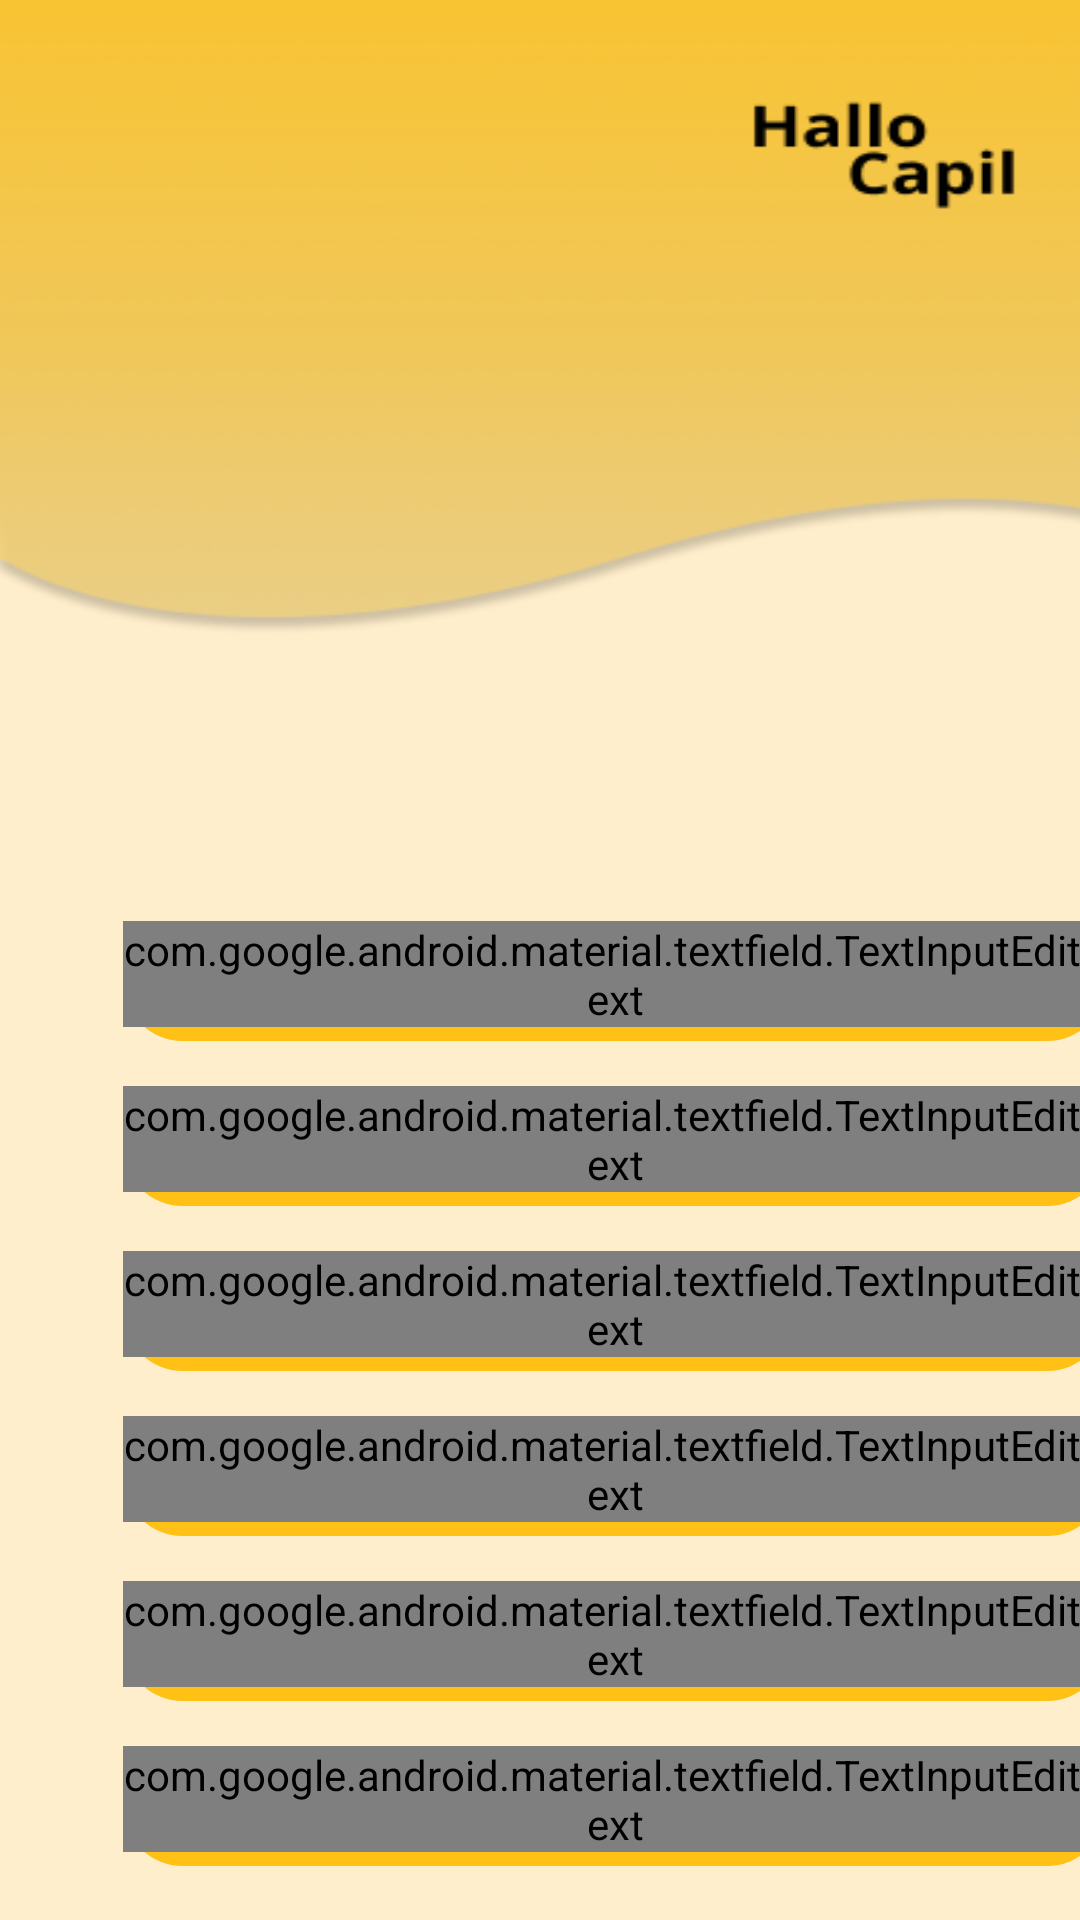

Write the Android layout XML for this screen, with the resource values it uses.
<!-- AndroidManifest.xml: application theme Theme.HalloCapilMobileApps -->
<!-- res/layout/form_register.xml -->
<?xml version="1.0" encoding="utf-8"?>
<LinearLayout xmlns:android="http://schemas.android.com/apk/res/android"
    xmlns:app="http://schemas.android.com/apk/res-auto"
    xmlns:tools="http://schemas.android.com/tools"
    android:orientation="vertical"
    android:layout_width="410dp"
    android:layout_height="845dp"
    tools:context=".form_register">

    <LinearLayout
        android:layout_width="match_parent"
        android:layout_height="match_parent"
        android:background="@drawable/bg2"
        android:elevation="9dp"
        android:orientation="vertical">

        <com.google.android.material.textfield.TextInputLayout
            android:layout_width="328dp"
            android:layout_height="40dp"
            android:layout_marginLeft="41dp"
            android:layout_marginRight="41dp"
            android:layout_marginTop="307dp"
            android:background="@drawable/textfield"
            >
            <com.google.android.material.textfield.TextInputEditText
                android:layout_width="match_parent"
                android:layout_height="wrap_content"
                android:drawableStart="@drawable/textfield"
                android:drawablePadding="18dp"
                android:fontFamily="@font/RobotoRegular"
                android:inputType="text"
                android:id="@+id/nama"
                android:hint="Nama"/>
        </com.google.android.material.textfield.TextInputLayout>

        <com.google.android.material.textfield.TextInputLayout
            android:layout_width="328dp"
            android:layout_height="40dp"
            android:layout_marginLeft="41dp"
            android:layout_marginRight="41dp"
            android:layout_marginTop="15dp"
            android:background="@drawable/textfield"
            >
            <com.google.android.material.textfield.TextInputEditText
                android:layout_width="match_parent"
                android:layout_height="wrap_content"
                android:drawableStart="@drawable/textfield"
                android:drawablePadding="18dp"
                android:fontFamily="@font/RobotoRegular"
                android:inputType="textPassword"
                android:id="@+id/NIK"
                android:hint="NIK"/>
        </com.google.android.material.textfield.TextInputLayout>

        <com.google.android.material.textfield.TextInputLayout
            android:layout_width="328dp"
            android:layout_height="40dp"
            android:layout_marginLeft="41dp"
            android:layout_marginRight="41dp"
            android:layout_marginTop="15dp"
            android:background="@drawable/textfield"
            >
            <com.google.android.material.textfield.TextInputEditText
                android:layout_width="match_parent"
                android:layout_height="wrap_content"
                android:drawableStart="@drawable/textfield"
                android:drawablePadding="18dp"
                android:fontFamily="@font/RobotoRegular"
                android:inputType="text"
                android:id="@+id/asalkecamatan"
                android:hint="Asala Kecamatan"/>
        </com.google.android.material.textfield.TextInputLayout>

        <com.google.android.material.textfield.TextInputLayout
            android:layout_width="328dp"
            android:layout_height="40dp"
            android:layout_marginLeft="41dp"
            android:layout_marginRight="41dp"
            android:layout_marginTop="15dp"
            android:background="@drawable/textfield"
            >
            <com.google.android.material.textfield.TextInputEditText
                android:layout_width="match_parent"
                android:layout_height="wrap_content"
                android:drawableStart="@drawable/textfield"
                android:drawablePadding="18dp"
                android:fontFamily="@font/RobotoRegular"
                android:inputType="text"
                android:id="@+id/asaldesa"
                android:hint="Asal Desa"/>
        </com.google.android.material.textfield.TextInputLayout>

        <com.google.android.material.textfield.TextInputLayout
            android:layout_width="328dp"
            android:layout_height="40dp"
            android:layout_marginLeft="41dp"
            android:layout_marginRight="41dp"
            android:layout_marginTop="15dp"
            android:background="@drawable/textfield"
            >
            <com.google.android.material.textfield.TextInputEditText
                android:layout_width="match_parent"
                android:layout_height="wrap_content"
                android:drawableStart="@drawable/textfield"
                android:drawablePadding="18dp"
                android:fontFamily="@font/RobotoRegular"
                android:inputType="text"
                android:id="@+id/username"
                android:hint="Username"/>
        </com.google.android.material.textfield.TextInputLayout>

        <com.google.android.material.textfield.TextInputLayout
            android:layout_width="328dp"
            android:layout_height="40dp"
            android:layout_marginLeft="41dp"
            android:layout_marginRight="41dp"
            android:layout_marginTop="15dp"
            android:background="@drawable/textfield"
            >
            <com.google.android.material.textfield.TextInputEditText
                android:layout_width="match_parent"
                android:layout_height="wrap_content"
                android:drawableStart="@drawable/textfield"
                android:drawablePadding="18dp"
                android:fontFamily="@font/RobotoRegular"
                android:inputType="textPassword"
                android:id="@+id/password"
                android:hint="Password"/>
        </com.google.android.material.textfield.TextInputLayout>

        <Spinner
            android:id="@+id/spinner"
            android:layout_width="328dp"
            android:layout_height="40dp"
            android:layout_marginLeft="41dp"
            android:layout_marginRight="41dp"
            android:layout_marginTop="20dp"
            android:drawSelectorOnTop="true"
            android:entries="@array/admin"
            android:background="@drawable/input"/>

        <androidx.appcompat.widget.AppCompatButton
            android:id="@+id/buttonPanel"
            android:layout_width="40dp"
            android:layout_height="40dp"
            android:layout_gravity="right"
            android:layout_marginTop="100dp"
            android:layout_marginBottom="24dp"
            android:layout_marginRight="10dp"
            android:background="@drawable/btn_next" />

    </LinearLayout>



</LinearLayout>
<!-- resources referenced by this layout -->
<resources>
  <string-array name="admin">
  
          <item> Admin Capil</item>
          <item> Admin Desa</item>
      </string-array>
  <!-- drawable bg2: png bitmap (drawable-xhdpi, 35943 bytes) -->
  <!-- drawable btn_next: png bitmap (drawable-xhdpi, 1876 bytes) -->
  <!-- drawable input: png bitmap (drawable-xhdpi, 3207 bytes) -->
  <!-- drawable textfield (drawable) -->
  <?xml version="1.0" encoding="utf-8"?>
  <ripple xmlns:tools="http://schemas.android.com/tools"
      android:shape="rectangle" xmlns:android="http://schemas.android.com/apk/res/android" android:color="@color/design_default_color_primary_dark"
      tools:targetApi="lollipop">
  
  
      <item>
          <shape android:shape="rectangle" android:elevation="10dp">
              <solid android:color="#FFC116"></solid>
              <corners android:radius="40dp"></corners>
          </shape>
  
      </item>
  
  
  
  
  </ripple>
  <style name="Theme.HalloCapilMobileApps" parent="Theme.MaterialComponents.DayNight.DarkActionBar">
          
          <item name="colorPrimary">@color/purple_500</item>
          <item name="colorPrimaryVariant">@color/purple_700</item>
          <item name="colorOnPrimary">@color/white</item>
          
          <item name="colorSecondary">@color/teal_200</item>
          <item name="colorSecondaryVariant">@color/teal_700</item>
          <item name="colorOnSecondary">@color/black</item>
          
          <item name="android:statusBarColor" tools:targetApi="l">?attr/colorPrimaryVariant</item>
          
      </style>
  <!-- not gathered from this repository: default colours our renderer supplied (Android Studio template values) -->
  <color name="purple_500">#FF6200EE</color>
  <color name="purple_700">#FF3700B3</color>
  <color name="teal_200">#FF03DAC5</color>
  <color name="teal_700">#FF018786</color>
  <color name="black">#FF000000</color>
  <color name="white">#FFFFFFFF</color>
</resources>
